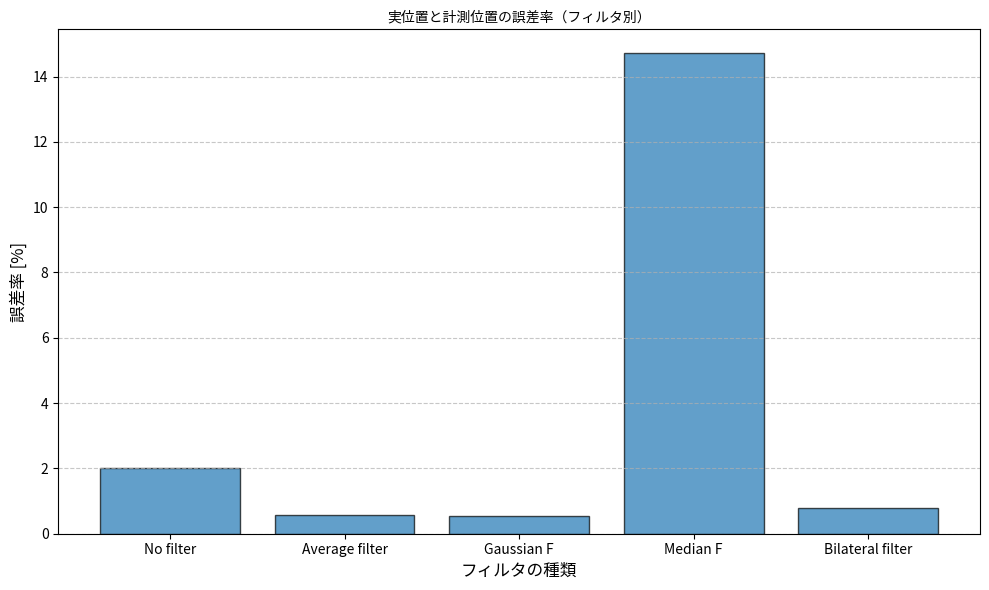

The script that saved this image:
import matplotlib.pyplot as plt
import numpy as np
import matplotlib.font_manager as fm

# 日本語対応フォントの設定
font_path = "/usr/share/fonts/opentype/noto/NotoSansCJK-Regular.ttc"  # 日本語対応フォントのパス
font_prop = fm.FontProperties(fname=font_path)

# データ
filters = ["No filter", "Average filter", "Gaussian F", "Median F", "Bilateral filter"]
actual_position = np.array([488.5, -130.0])  # 実位置 (X, Y)
measured_positions = np.array([
    [486.2, -120.1],
    [485.6, -130.3],
    [486.1, -128.6],
    [485.4, -204.3],
    [486.1, -126.9]
])

# 実位置の全体的な距離（ノルム）
actual_distance = np.linalg.norm(actual_position)

# 各フィルタの誤差距離
absolute_errors = np.linalg.norm(measured_positions - actual_position, axis=1)

# 誤差率 [%]
error_rates = (absolute_errors / actual_distance) * 100

# グラフ作成
plt.figure(figsize=(10, 6))
plt.bar(filters, error_rates, alpha=0.7, edgecolor='black')
plt.title("実位置と計測位置の誤差率（フィルタ別）", fontsize=14, fontproperties=font_prop)
plt.xlabel("フィルタの種類", fontsize=12, fontproperties=font_prop)
plt.ylabel("誤差率 [%]", fontsize=12, fontproperties=font_prop)
plt.grid(axis='y', linestyle='--', alpha=0.7)
plt.tight_layout()
plt.show()

